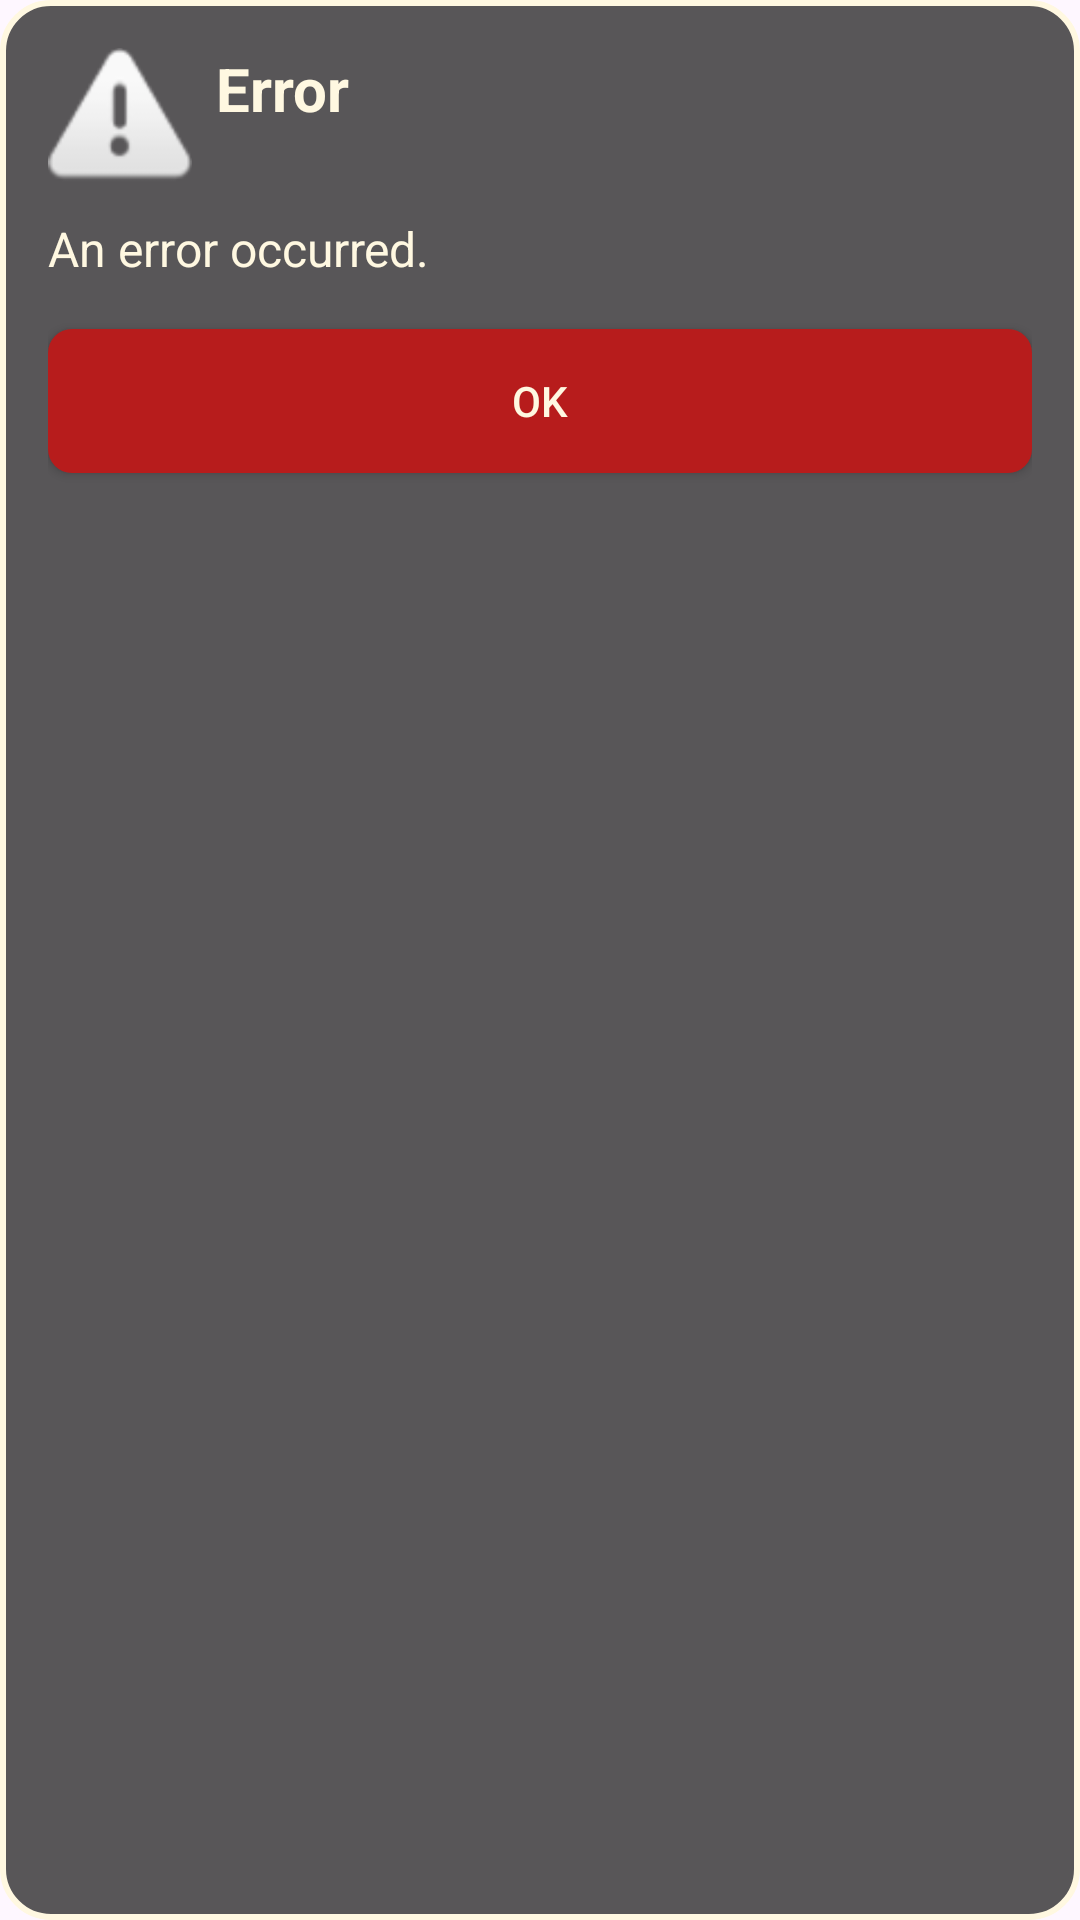

Android layout source for this screen:
<!-- AndroidManifest.xml: application theme Theme.GoGameProject -->
<!-- res/layout/dialog_error.xml -->
<?xml version="1.0" encoding="utf-8"?>
<androidx.constraintlayout.widget.ConstraintLayout
    xmlns:android="http://schemas.android.com/apk/res/android"
    xmlns:app="http://schemas.android.com/apk/res-auto"
    android:layout_width="match_parent"
    android:layout_height="wrap_content"
    android:background="@drawable/dialog_background"
    android:padding="16dp">

    
    <ImageView
        android:id="@+id/dialog_icon"
        android:layout_width="48dp"
        android:layout_height="48dp"
        android:src="@android:drawable/ic_dialog_alert"
        android:contentDescription="Error Icon"
        app:layout_constraintStart_toStartOf="parent"
        app:layout_constraintTop_toTopOf="parent" />

    
    <TextView
        android:id="@+id/dialog_title"
        android:layout_width="0dp"
        android:layout_height="wrap_content"
        android:layout_marginStart="8dp"
        android:layout_marginEnd="8dp"
        android:text="Error"
        android:textColor="#FFF8E1"
        android:textSize="20sp"
        android:textStyle="bold"
        app:layout_constraintEnd_toEndOf="parent"
        app:layout_constraintStart_toEndOf="@id/dialog_icon"
        app:layout_constraintTop_toTopOf="@id/dialog_icon" />

    
    <TextView
        android:id="@+id/dialog_message"
        android:layout_width="0dp"
        android:layout_height="wrap_content"
        android:layout_marginTop="8dp"
        android:text="An error occurred."
        android:textColor="#FFF8E1"
        android:textSize="16sp"
        app:layout_constraintEnd_toEndOf="parent"
        app:layout_constraintStart_toStartOf="parent"
        app:layout_constraintTop_toBottomOf="@id/dialog_icon" />

    
    <Button
        android:id="@+id/ok_button"
        android:layout_width="0dp"
        android:layout_height="wrap_content"
        android:layout_marginTop="16dp"
        android:background="@drawable/button_error_background"
        android:text="OK"
        android:textColor="#FFF8E1"
        app:layout_constraintEnd_toEndOf="parent"
        app:layout_constraintStart_toStartOf="parent"
        app:layout_constraintTop_toBottomOf="@id/dialog_message" />

</androidx.constraintlayout.widget.ConstraintLayout>
<!-- resources referenced by this layout -->
<resources>
  <!-- drawable button_error_background (drawable) -->
  <?xml version="1.0" encoding="utf-8"?>
  <selector xmlns:android="http://schemas.android.com/apk/res/android">
      <item android:state_pressed="true">
          <shape android:shape="rectangle">
              <solid android:color="#D32F2F" /> 
              <corners android:radius="8dp" />
          </shape>
      </item>
      <item>
          <shape android:shape="rectangle">
              <solid android:color="#B71C1C" /> 
              <corners android:radius="8dp" />
          </shape>
      </item>
  </selector>
  <!-- drawable dialog_background (drawable) -->
  <?xml version="1.0" encoding="utf-8"?>
  <shape xmlns:android="http://schemas.android.com/apk/res/android"
      android:shape="rectangle">
      <solid android:color="#CC2F2F2F" /> 
      <corners android:radius="16dp" />
      <stroke
          android:width="2dp"
          android:color="#FFF8E1" /> 
  </shape>
  <style name="Theme.GoGameProject" parent="Base.Theme.GoGameProject" />
  <style name="Base.Theme.GoGameProject" parent="Theme.Material3.DayNight.NoActionBar">
          
          
      </style>
</resources>
